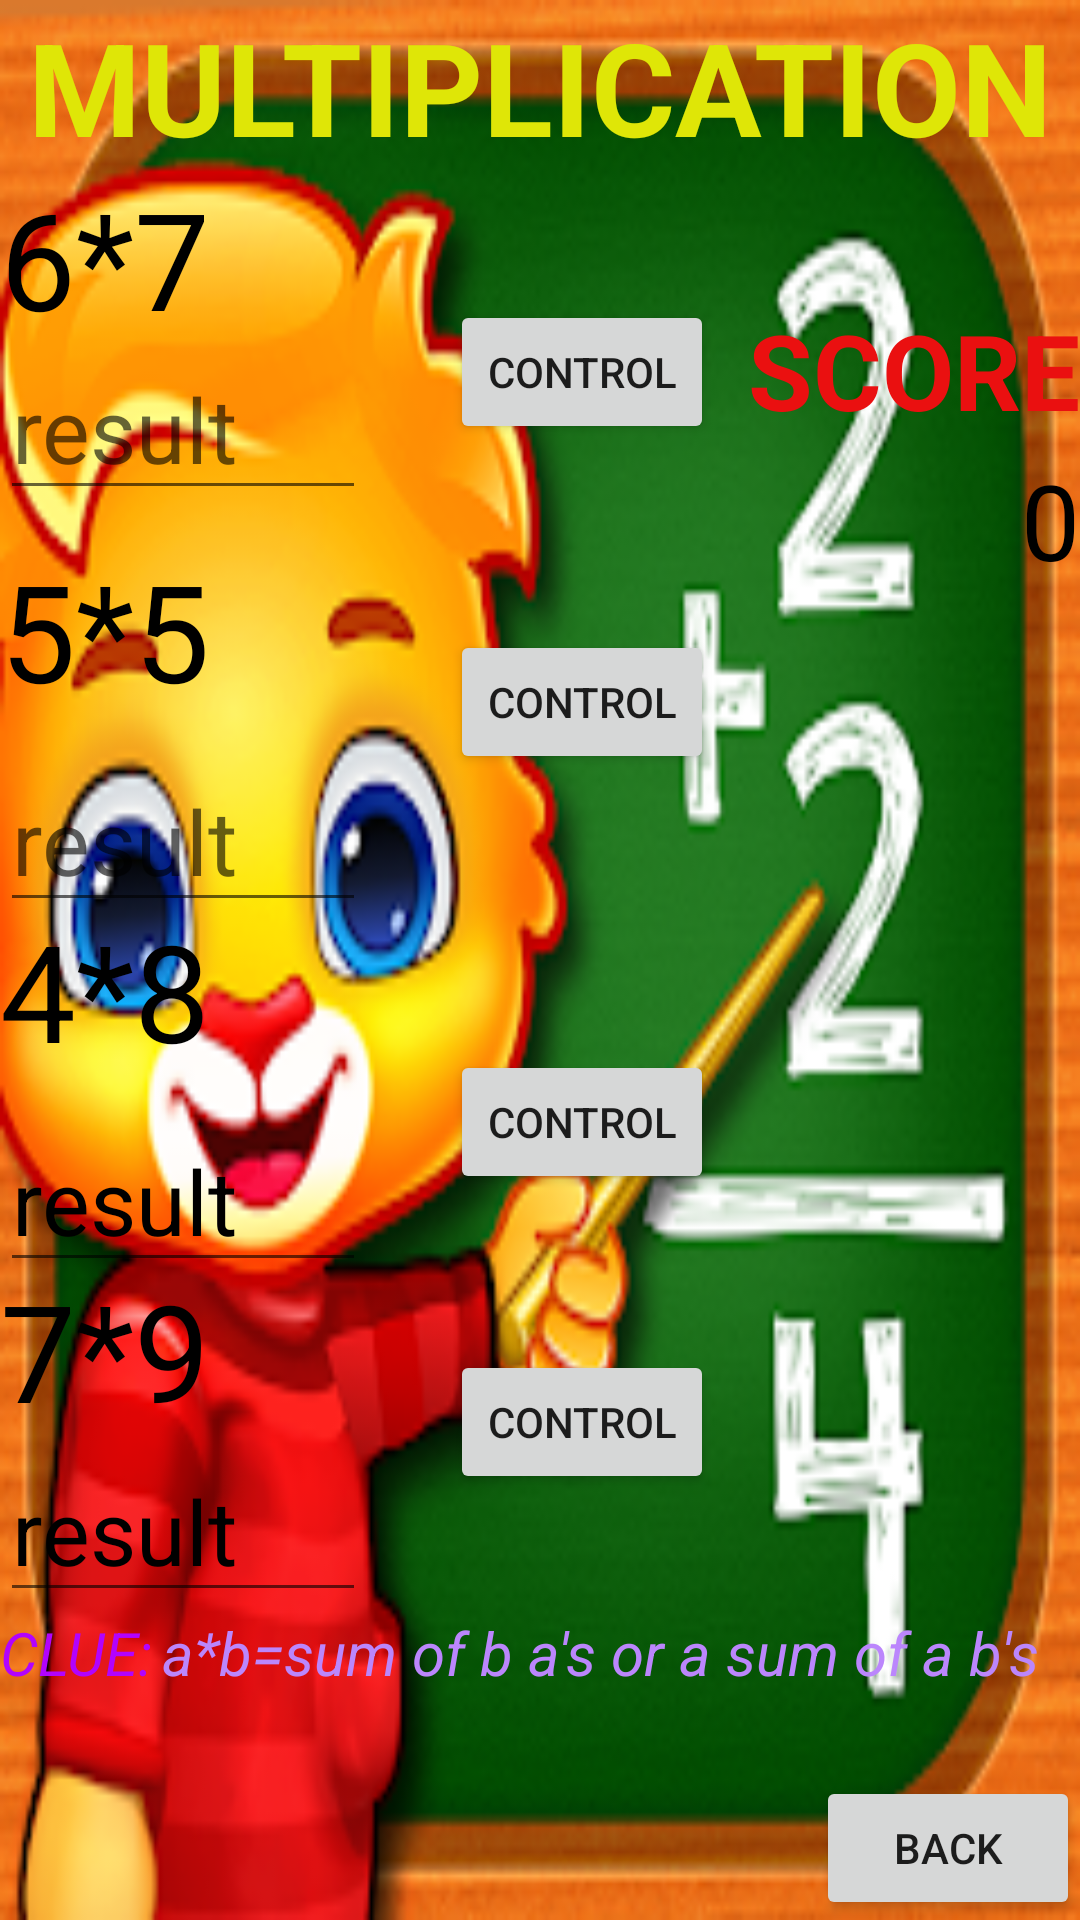

Write the Android layout XML for this screen, with the resource values it uses.
<!-- AndroidManifest.xml: application theme Theme.ProjectAttempt -->
<!-- res/layout/activity_carpim.xml -->
<?xml version="1.0" encoding="utf-8"?>
<RelativeLayout xmlns:android="http://schemas.android.com/apk/res/android"
    xmlns:app="http://schemas.android.com/apk/res-auto"
    xmlns:tools="http://schemas.android.com/tools"
    android:layout_width="match_parent"
    android:layout_height="match_parent"
    android:background="@drawable/img_35"

    tools:context=".carpim">

    <TextView
        android:layout_width="wrap_content"
        android:layout_height="wrap_content"
        android:text="MULTIPLICATION"
        android:layout_centerHorizontal="true"
        android:textSize="43sp"
        android:textStyle="bold"
        android:textColor="@color/yellow"/>
    <Button
        android:layout_width="wrap_content"
        android:layout_height="wrap_content"
        android:text="@string/geri"
        android:layout_alignParentRight="true"
        android:id="@+id/button8"
        android:layout_alignParentBottom="true"/>

    <TextView
        android:id="@+id/textView6"
        android:layout_width="127dp"
        android:layout_height="wrap_content"
        android:layout_alignParentStart="true"
        android:layout_marginStart="0dp"
        android:layout_marginTop="56dp"
        android:text="6*7"
        android:textColor="@color/black"
        android:textSize="45sp"
        app:layout_constraintStart_toStartOf="parent"
        app:layout_constraintTop_toTopOf="parent" />

    <TextView

        android:id="@+id/textView11"
        android:layout_width="wrap_content"
        android:layout_height="wrap_content"

        android:layout_alignEnd="@+id/textView6"
        android:layout_alignParentTop="true"
        android:layout_marginLeft="150dp"
        android:layout_marginTop="56dp"
        android:layout_marginEnd="-75dp"
        android:textSize="35sp"
        android:visibility="invisible"
        app:layout_constraintBottom_toBottomOf="parent"
        app:layout_constraintStart_toStartOf="parent" />

    <EditText
        android:id="@+id/carp"
        android:layout_width="122dp"
        android:layout_height="50dp"
        android:hint="result"
        android:layout_marginTop="120dp"
        android:ems="10"
        android:inputType="numberDecimal"
        android:textSize="30sp"
        app:layout_constraintBottom_toBottomOf="parent"
        app:layout_constraintEnd_toEndOf="parent"
        app:layout_constraintStart_toStartOf="parent"
        app:layout_constraintTop_toTopOf="parent" />
    <TextView
        android:layout_width="wrap_content"
        android:layout_height="wrap_content"
        android:text="@string/_5_5"
        android:textSize="45sp"
        android:layout_marginTop="180dp"
        android:textColor="@color/black"
        android:id="@+id/txt5"/>
    <EditText
        android:id="@+id/carp1"
        android:layout_width="122dp"
        android:layout_height="wrap_content"
        android:layout_marginTop="250dp"
        android:hint="result"
        android:ems="10"
        android:inputType="numberDecimal"
        android:textSize="30sp"
        app:layout_constraintBottom_toBottomOf="parent"
        app:layout_constraintEnd_toEndOf="parent"
        app:layout_constraintStart_toStartOf="parent"
        app:layout_constraintTop_toTopOf="parent" />


    <Button
        android:id="@+id/button6"
        android:layout_width="wrap_content"
        android:layout_height="wrap_content"
        android:layout_marginTop="100dp"
        android:layout_marginStart="150dp"

        android:text="@string/kontrol"
        app:layout_constraintEnd_toEndOf="parent"
        app:layout_constraintHorizontal_bias="0.466"
        app:layout_constraintStart_toStartOf="parent"
        app:layout_constraintTop_toTopOf="parent" />
    <Button
        android:id="@+id/button7"
        android:layout_width="wrap_content"
        android:layout_height="wrap_content"
        android:layout_marginTop="210dp"
        android:layout_marginLeft="150dp"

        android:text="CONTROL"
        app:layout_constraintEnd_toEndOf="parent"
        app:layout_constraintHorizontal_bias="0.466"
        app:layout_constraintStart_toStartOf="parent"
        app:layout_constraintTop_toTopOf="parent" />
    <TextView

        android:id="@+id/textView12"
        android:layout_width="wrap_content"
        android:layout_height="wrap_content"


        android:layout_alignParentTop="true"
        android:layout_marginLeft="150dp"
        android:layout_marginTop="200dp"

        android:textSize="35sp"
        android:visibility="invisible"
        app:layout_constraintBottom_toBottomOf="parent"
        app:layout_constraintStart_toStartOf="parent" />
    <TextView
        android:layout_width="wrap_content"
        android:layout_height="wrap_content"
        android:textSize="45sp"
        android:textColor="@color/black"
        android:layout_marginTop="300dp"
        android:text="4*8"/>

    <EditText
        android:id="@+id/edt"
        android:layout_width="122dp"
        android:layout_height="wrap_content"
        android:layout_marginTop="370dp"
        android:hint="result"
        android:inputType="numberDecimal"
        android:textColorHint="@color/black"
        android:textSize="30sp" />

    <Button
        android:id="@+id/btn10"
        android:layout_width="wrap_content"
        android:layout_height="wrap_content"
        android:text="CONTROL"
        android:layout_marginTop="350dp"
        android:layout_marginLeft="150dp"/>
    <TextView
        android:layout_width="wrap_content"
        android:layout_height="wrap_content"
        android:textSize="45sp"
        android:layout_marginTop="420dp"
        android:textColor="@color/black"
        android:text="7*9"/>

    <EditText
        android:id="@+id/edt1"
        android:layout_width="122dp"
        android:layout_height="wrap_content"
        android:layout_marginTop="480dp"
        android:hint="result"
        android:inputType="numberDecimal"
        android:textColorHint="@color/black"
        android:textSize="30sp" />
    <TextView
        android:layout_width="wrap_content"
        android:layout_height="wrap_content"
        android:text="CLUE:"
        android:textColor="@color/purple"
        android:layout_below="@id/edt1"
        android:textSize="20sp"
        android:textStyle="italic"
        android:id="@+id/ipu"/>

    <TextView
        android:layout_width="wrap_content"
        android:layout_height="wrap_content"
        android:layout_below="@id/edt1"
        android:layout_marginStart="3dp"
        android:textColor="@color/purple_200"
        android:textStyle="italic"
        android:layout_toEndOf="@id/ipu"
        android:text="a*b=sum of b a's or a sum of a b's"
        android:textSize="20sp" />

    <Button
        android:id="@+id/btn11"
        android:layout_width="wrap_content"
        android:layout_height="wrap_content"
        android:text="CONTROL"
        android:layout_marginTop="450dp"
        android:layout_marginLeft="150dp"/>

    <TextView

        android:layout_width="wrap_content"
        android:layout_height="wrap_content"
        android:layout_alignParentRight="true"
        android:layout_marginTop="100dp"
        android:textSize="35sp"
        android:textStyle="bold"
        android:textColor="@color/red"
        android:text="SCORE" />
    <TextView
        android:id="@+id/textView"
        android:layout_width="wrap_content"
        android:layout_height="wrap_content"
        android:layout_alignParentRight="true"
        android:layout_marginTop="150dp"
        android:textSize="35sp"
        android:textColor="@color/black"
        android:text="0" />

</RelativeLayout>
<!-- resources referenced by this layout -->
<resources>
  <color name="black">#FF000000</color>
  <color name="purple">#B203FD</color>
  <color name="purple_200">#FFBB86FC</color>
  <color name="red">#EA1010</color>
  <color name="yellow">#DFE607</color>
  <!-- drawable img_35: png bitmap (drawable, 114959 bytes) -->
  <string name="_5_5">5*5</string>
  <string name="geri">Back</string>
  <string name="kontrol">control</string>
  <style name="Theme.ProjectAttempt" parent="Theme.MaterialComponents.DayNight.DarkActionBar">
          
          <item name="colorPrimary">@color/purple_500</item>
          <item name="colorPrimaryVariant">@color/purple_700</item>
          <item name="colorOnPrimary">@color/white</item>
          
          <item name="colorSecondary">@color/teal_200</item>
          <item name="colorSecondaryVariant">@color/teal_700</item>
          <item name="colorOnSecondary">@color/black</item>
          
          <item name="android:statusBarColor">?attr/colorPrimaryVariant</item>
          
      </style>
  <color name="purple_500">#FF6200EE</color>
  <color name="purple_700">#FF3700B3</color>
  <color name="white">#FFFFFFFF</color>
  <color name="teal_200">#FF03DAC5</color>
  <color name="teal_700">#FF018786</color>
</resources>
